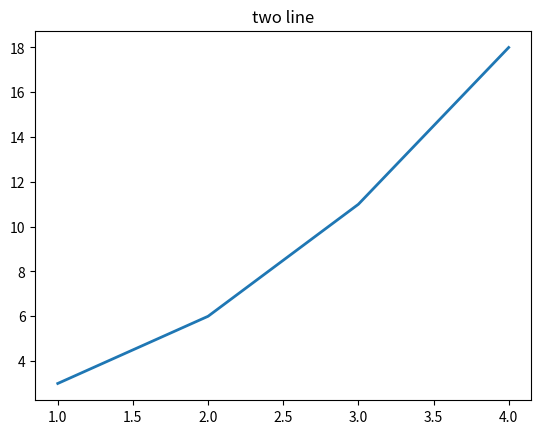

This figure's Python source:
import matplotlib
matplotlib.use('Agg')
import matplotlib.pyplot as plt
fig = plt.figure(1)
plt.plot([1, 2, 3, 4], [3, 6, 11, 18], linewidth=2.0) 
plt.title('two line')
fig.savefig('plot3.svg')